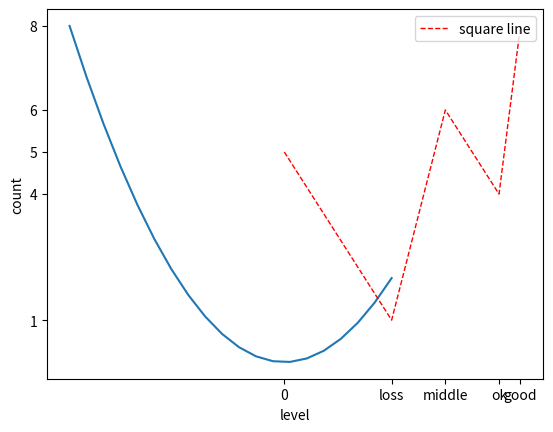

Write the Python code that produced this figure.
import matplotlib.pyplot as plt
import numpy as np

x = np.linspace(-2, 1, 20)
y = 2 * x ** 2
plt.figure()
plt.plot(x, y)
plt.show()


plt.xlabel('level')
plt.ylabel('count')
x = np.array([0, 1, 1.5, 2, 2.2])
y = np.array([5, 1, 6, 4, 8])
plt.xticks(x, ['0', 'loss', 'middle', 'ok', 'good'])
plt.yticks(y)
plt.plot(x, y, color='red', linewidth=1.0, linestyle='--', label='square line')
plt.legend(loc='upper right')
plt.show()
